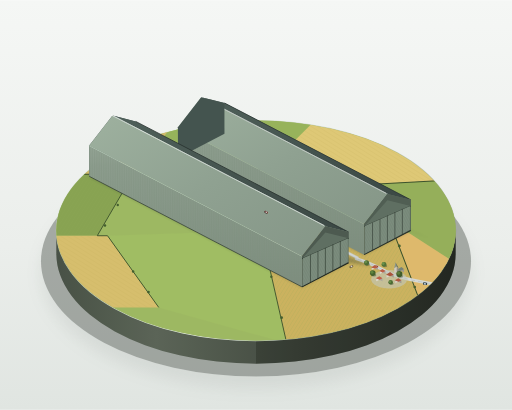
t = 0.00 s
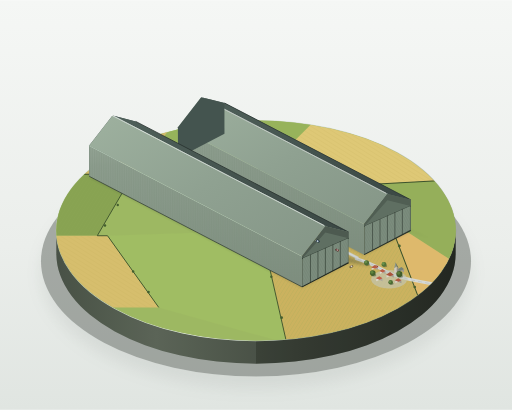
t = 2.25 s
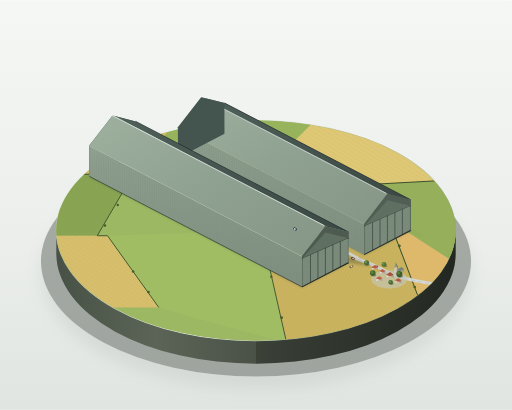
t = 2.75 s
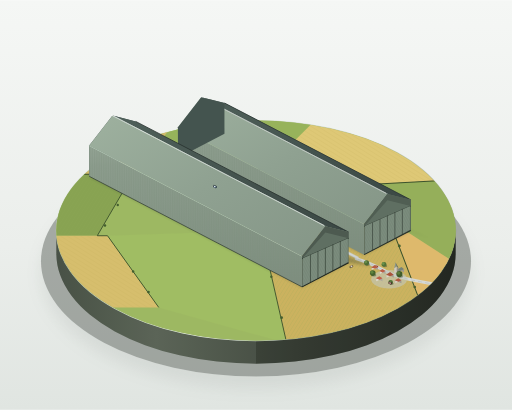
t = 4.50 s
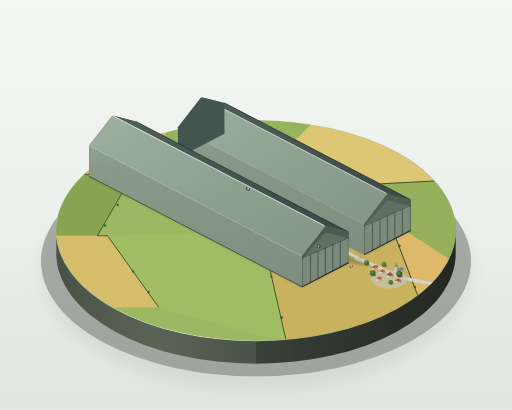
t = 6.75 s
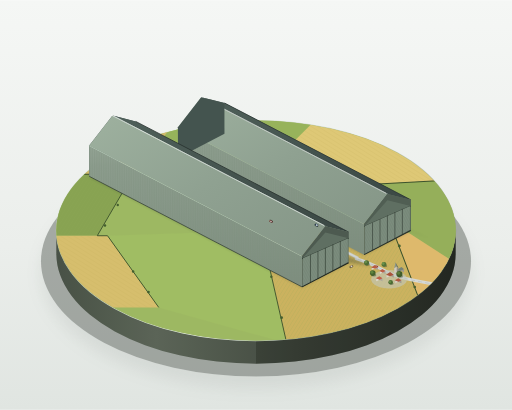
t = 8.25 s

The animated SVG that drew these frames (rendered in a browser with its animation timeline set to each time). Animation: 2 SMIL elements (animateMotion=2); frames cover the first 8.25 s, repeats indefinitely.

<svg xmlns="http://www.w3.org/2000/svg" viewBox="0 0 1000 800" width="100%" height="100%">
  <defs>
    <!-- Background subtle gradient -->
    <linearGradient id="bg-grad" x1="0%" y1="0%" x2="0%" y2="100%">
      <stop offset="0%" stop-color="#f5f7f5" />
      <stop offset="60%" stop-color="#ebeeeb" />
      <stop offset="100%" stop-color="#e0e5e1" />
    </linearGradient>

    <!-- Base Drop Shadow Filter -->
    <filter id="plinth-shadow" x="-20%" y="-20%" width="140%" height="140%">
      <feGaussianBlur in="SourceAlpha" stdDeviation="16" />
      <feColorMatrix type="matrix" values="0 0 0 0 0.15   0 0 0 0 0.18   0 0 0 0 0.16  0 0 0 0.35 0" />
      <feOffset dx="0" dy="24" />
      <feBlend in="SourceGraphic" in2="blurOut" mode="normal" />
    </filter>

    <!-- Building Soft Cast Shadow Filter -->
    <filter id="soft-shadow" x="-30%" y="-30%" width="160%" height="160%">
      <feGaussianBlur stdDeviation="3.5" />
    </filter>

    <!-- Base Cylinder Wall Gradient -->
    <linearGradient id="plinth-side-grad" x1="0%" y1="0%" x2="100%" y2="0%">
      <stop offset="0%" stop-color="#414a3e" />
      <stop offset="25%" stop-color="#545e50" />
      <stop offset="60%" stop-color="#3c4339" />
      <stop offset="100%" stop-color="#282d26" />
    </linearGradient>

    <!-- Plinth Rim Highlight Gradient -->
    <linearGradient id="rim-highlight" x1="0%" y1="0%" x2="100%" y2="0%">
      <stop offset="0%" stop-color="#c5d4bf" stop-opacity="0.8" />
      <stop offset="35%" stop-color="#eaf3e6" stop-opacity="1" />
      <stop offset="70%" stop-color="#b0bea9" stop-opacity="0.6" />
      <stop offset="100%" stop-color="#6e776a" stop-opacity="0.4" />
    </linearGradient>

    <!-- Shed Roof Lit Slope Gradient (Left) -->
    <linearGradient id="roof-lit-grad" x1="0%" y1="0%" x2="100%" y2="100%">
      <stop offset="0%" stop-color="#9eb19f" />
      <stop offset="50%" stop-color="#8fa191" />
      <stop offset="100%" stop-color="#859687" />
    </linearGradient>

    <!-- Shed Roof Shaded Slope Gradient (Right) -->
    <linearGradient id="roof-shade-grad" x1="0%" y1="0%" x2="100%" y2="100%">
      <stop offset="0%" stop-color="#4f605a" />
      <stop offset="100%" stop-color="#3b4844" />
    </linearGradient>

    <!-- Shed Side Wall Lit Gradient -->
    <linearGradient id="wall-lit-grad" x1="0%" y1="0%" x2="0%" y2="100%">
      <stop offset="0%" stop-color="#93a394" />
      <stop offset="15%" stop-color="#8c9c8d" />
      <stop offset="100%" stop-color="#7d8d7e" />
    </linearGradient>

    <!-- Dense Vertical Skeleton Rib Pattern for Lit Side Wall -->
    <pattern id="vertical-ribs" width="3.464" height="20" patternUnits="userSpaceOnUse">
      <line x1="0" y1="0" x2="0" y2="20" stroke="#5d6e60" stroke-width="0.75" />
      <line x1="0.8" y1="0" x2="0.8" y2="20" stroke="#a6baa7" stroke-width="0.35" opacity="0.7" />
    </pattern>

    <!-- Fine Horizontal Corrugation Pattern for Giant Doors -->
    <pattern id="door-corrugation" width="10" height="2.2" patternUnits="userSpaceOnUse" patternTransform="rotate(-27.4)">
      <line x1="0" y1="0" x2="10" y2="0" stroke="#5a685c" stroke-width="0.5" />
      <line x1="0" y1="1.1" x2="10" y2="1.1" stroke="#90a392" stroke-width="0.3" opacity="0.6" />
    </pattern>

    <!-- Agricultural Field Furrow Texture 1 -->
    <pattern id="furrows-1" width="6" height="6" patternUnits="userSpaceOnUse" patternTransform="rotate(32)">
      <line x1="0" y1="0" x2="0" y2="6" stroke="#8ca655" stroke-width="0.8" opacity="0.6" />
    </pattern>

    <!-- Agricultural Field Furrow Texture 2 -->
    <pattern id="furrows-2" width="7" height="7" patternUnits="userSpaceOnUse" patternTransform="rotate(-58)">
      <line x1="0" y1="0" x2="0" y2="7" stroke="#c0a653" stroke-width="0.9" opacity="0.55" />
    </pattern>

    <!-- Clip Path for Diorama Base Top Surface -->
    <clipPath id="base-top-clip">
      <ellipse cx="500" cy="450" rx="390" ry="215" />
    </clipPath>
  </defs>

  <!-- Canvas Background -->
  <rect x="0" y="0" width="1000" height="800" fill="url(#bg-grad)" />

  <!-- ==================== 1. DIORAMA DISPLAY BASE ==================== -->
  <!-- Base Ground Ambient Drop Shadow -->
  <ellipse cx="500" cy="510" rx="420" ry="225" fill="#242b24" opacity="0.35" filter="url(#plinth-shadow)" />

  <!-- Base Cylindrical Pedestal Side Wall (45px thickness) -->
  <path d="M 110,450 
           A 390,215 0 0,0 890,450 
           L 890,495 
           A 390,215 0 0,1 110,495 Z" 
        fill="url(#plinth-side-grad)" />

  <!-- Base Side Wall Subtle Vertical Facet Reflections -->
  <path d="M 110,450 A 390,215 0 0,0 500,665 L 500,710 A 390,215 0 0,1 110,495 Z" fill="#ffffff" opacity="0.04" />
  <path d="M 500,665 A 390,215 0 0,0 890,450 L 890,495 A 390,215 0 0,1 500,710 Z" fill="#000000" opacity="0.12" />

  <!-- Base Top Rim Outer Highlight Line -->
  <ellipse cx="500" cy="450" rx="390" ry="215" fill="none" stroke="url(#rim-highlight)" stroke-width="2" />

  <!-- ==================== 2. FARMLAND TOP SURFACE ==================== -->
  <g clip-path="url(#base-top-clip)">
    <!-- Base Soil/Ground Underlayer -->
    <rect x="100" y="220" width="800" height="460" fill="#9db862" />

    <!-- Patchwork Farmland Fields -->
    <!-- Field A (Far Upper Left - Wheat Gold) -->
    <polygon points="100,230 350,230 260,340 100,340" fill="#d2b96a" />
    <polygon points="100,230 350,230 260,340 100,340" fill="url(#furrows-2)" />

    <!-- Field B (North Meadow - Vibrant Yellow-Green) -->
    <polygon points="350,230 620,230 520,330 260,340" fill="#97b35b" />

    <!-- Field C (Far Upper Right - Pale Straw) -->
    <polygon points="620,230 900,230 900,350 720,360 520,330" fill="#dec876" />
    <polygon points="620,230 900,230 900,350 720,360 520,330" fill="url(#furrows-2)" />

    <!-- Field D (West Flank - Rich Sage Pasture) -->
    <polygon points="100,340 260,340 190,460 100,460" fill="#88a352" />
    <polygon points="100,340 260,340 190,460 100,460" fill="url(#furrows-1)" />

    <!-- Field E (South-West Foreground - Mellow Harvest Gold) -->
    <polygon points="100,460 210,460 310,600 100,600" fill="#d6be6d" />
    <polygon points="100,460 210,460 310,600 100,600" fill="url(#furrows-2)" />

    <!-- Field F (South Front Foreground - Spring Yellow-Green) -->
    <polygon points="210,460 510,450 560,670 310,600" fill="#a0bd63" />

    <!-- Field G (South-East - Warm Ochre) -->
    <polygon points="510,450 760,430 840,640 560,670" fill="#cbb25f" />
    <polygon points="510,450 760,430 840,640 560,670" fill="url(#furrows-1)" />

    <!-- Field H (East Flank - Light Olive) -->
    <polygon points="720,360 900,350 900,520 760,430" fill="#95af5a" />

    <!-- Field I (South-East Corner Farmland) -->
    <polygon points="760,430 900,520 900,670 840,640" fill="#deb96c" />

    <!-- Fine Hedgerows (Dark Green Field Boundaries) -->
    <polyline points="100,340 260,340 520,330 720,360 900,350" fill="none" stroke="#3d522c" stroke-width="2" />
    <polyline points="260,340 190,460 210,460 310,600" fill="none" stroke="#3d522c" stroke-width="1.8" />
    <polyline points="520,330 510,450 560,670" fill="none" stroke="#3d522c" stroke-width="1.8" />
    <polyline points="720,360 760,430 840,640" fill="none" stroke="#3d522c" stroke-width="2" />

    <!-- Miniature Hedgerow Shrubs (Dotted Foliage) -->
    <g fill="#435e2e">
      <circle cx="160" cy="340" r="2.2" /><circle cx="210" cy="340" r="2.5" />
      <circle cx="340" cy="336" r="2.6" /><circle cx="430" cy="333" r="2.4" />
      <circle cx="610" cy="343" r="2.5" /><circle cx="670" cy="353" r="2.7" />
      <circle cx="230" cy="400" r="2.3" /><circle cx="205" cy="440" r="2.5" />
      <circle cx="260" cy="530" r="2.4" /><circle cx="290" cy="570" r="2.6" />
      <circle cx="530" cy="540" r="2.4" /><circle cx="550" cy="620" r="2.6" />
      <circle cx="740" cy="390" r="2.4" /><circle cx="780" cy="480" r="2.7" />
      <circle cx="810" cy="560" r="2.5" /><circle cx="830" cy="610" r="2.4" />
    </g>

    <!-- Country Roads (Light Grey #d2d6d4) -->
    <!-- Winding Country Lane from Base Edge towards Village and Sheds -->
    <path d="M 880,560 C 820,550 780,545 745,525 C 715,510 705,508 696,505" 
          fill="none" stroke="#d5d8d5" stroke-width="6" stroke-linecap="round" />
    <path d="M 880,560 C 820,550 780,545 745,525 C 715,510 705,508 696,505" 
          fill="none" stroke="#b0b8b2" stroke-width="1" stroke-dasharray="8,6" />

    <!-- Straight Road Between the Two Sheds -->
    <polygon points="696.1,504.9 306.4,302.4 311.6,299.7 701.3,502.2" fill="#d2d6d4" />
    <!-- Straight Road Edge Tracks -->
    <line x1="696.1" y1="504.9" x2="306.4" y2="302.4" stroke="#aeb5af" stroke-width="0.8" />
    <line x1="701.3" y1="502.2" x2="311.6" y2="299.7" stroke="#bcc4be" stroke-width="0.8" />

    <!-- ==================== 3. SOFT GROUND CAST SHADOWS ==================== -->
    <!-- Shed 2 Soft Ground Shadow (Falls to the Right) -->
    <polygon points="711.2,497.0 347.5,308.0 410,290 850,470 802.1,449.7" 
             fill="#223326" opacity="0.32" filter="url(#soft-shadow)" />

    <!-- Shed 1 Soft Ground Shadow (Falls across gap and to the Right) -->
    <polygon points="590,560 174.3,344.0 240,325 730,520 680.9,512.8" 
             fill="#223326" opacity="0.30" filter="url(#soft-shadow)" />
  </g>

  <!-- ==================== 4. REAR SHED (SHED 2) ==================== -->
  <!-- Shed 2 is slightly shorter: L2 = 420, W = 105, H = 95, Wall H = 60 -->
  <g id="shed-2">
    <!-- Inner Left Vertical Wall (Visible across the narrow gap, Lit) -->
    <!-- Coordinates: G2A(711.2, 497) -> G2B(347.5, 308) -> E2B(347.5, 248) -> E2A(711.2, 437) -->
    <polygon points="711.2,497.0 347.5,308.0 347.5,248.0 711.2,437.0" fill="url(#wall-lit-grad)" />
    <!-- Vertical Skeleton Rib Overlay on Lit Wall -->
    <polygon points="711.2,497.0 347.5,308.0 347.5,248.0 711.2,437.0" fill="url(#vertical-ribs)" />
    <!-- Lit Wall Top Highlight Edge -->
    <line x1="711.2" y1="437.0" x2="347.5" y2="248.0" stroke="#b2c6b4" stroke-width="1.2" />

    <!-- Outer Right Vertical Wall (Shaded, facing away from light) -->
    <!-- Coordinates: G2D(802.1, 449.7) -> G2C(438.4, 260.7) -> E2C(438.4, 200.7) -> E2D(802.1, 389.7) -->
    <polygon points="802.1,449.7 438.4,260.7 438.4,200.7 802.1,389.7" fill="#3a4743" />
    <!-- Bottom Ambient Occlusion Crease -->
    <line x1="802.1" y1="449.7" x2="438.4" y2="260.7" stroke="#232d2a" stroke-width="1.6" />

    <!-- Right Roof Slope (Shaded Blue-Grey) -->
    <!-- Ridge R2A(756.7, 378.4) -> R2B(393.0, 189.4) to Eave E2C(438.4, 200.7) -> E2D(802.1, 389.7) -->
    <path d="M 756.7,378.4 
             L 393.0,189.4 
             Q 415.7,194.5 438.4,200.7 
             L 802.1,389.7 
             Q 779.4,383.5 756.7,378.4 Z" 
          fill="url(#roof-shade-grad)" />
    <!-- Shaded Eave Dark Edge -->
    <line x1="802.1" y1="389.7" x2="438.4" y2="200.7" stroke="#2b3633" stroke-width="1.4" />

    <!-- Left Roof Slope (Lit Grey-Green, Slightly Curved) -->
    <!-- Eave E2A(711.2, 437.0) -> E2B(347.5, 248.0) to Ridge R2B(393.0, 189.4) -> R2A(756.7, 378.4) -->
    <path d="M 711.2,437.0 
             L 347.5,248.0 
             Q 370.2,218.7 393.0,189.4 
             L 756.7,378.4 
             Q 733.9,407.7 711.2,437.0 Z" 
          fill="url(#roof-lit-grad)" />

    <!-- Continuous Ridge Skylight Strip (Light Grey-White) -->
    <polygon points="754.2,377.1 390.5,188.1 395.5,190.7 759.2,379.7" fill="#edf4f0" />
    <line x1="754.2" y1="377.1" x2="390.5" y2="188.1" stroke="#ffffff" stroke-width="1.2" />
    <line x1="759.2" y1="379.7" x2="395.5" y2="190.7" stroke="#b4c2b8" stroke-width="0.8" />

    <!-- Far Gable End Wall (Silhouette in Distance) -->
    <polygon points="347.5,308.0 347.5,248.0 393.0,189.4 438.4,200.7 438.4,260.7" fill="#44544f" />

    <!-- Near Gable End Wall (Segmented Giant Doors) -->
    <!-- Gable Profile: G2A(711.2, 497) -> E2A(711.2, 437) -> R2A(756.7, 378.4) -> E2D(802.1, 389.7) -> G2D(802.1, 449.7) -->
    <polygon points="711.2,497.0 711.2,437.0 756.7,378.4 802.1,389.7 802.1,449.7" fill="#5f6f62" />

    <!-- Upper Triangular Gable Housing Above Door Track -->
    <polygon points="711.2,437.0 756.7,378.4 802.1,389.7 802.1,402.0 756.7,390.7 711.2,442.0" fill="#505e53" />
    <line x1="711.2" y1="442.0" x2="802.1" y2="402.0" stroke="#3e4a40" stroke-width="2.2" />

    <!-- Closed Segmented Giant Doors (Height = 71px, ~3/4 shed height) -->
    <polygon points="713,496.0 713,441.0 800.5,402.5 800.5,448.5" fill="#7a8b7c" />
    <!-- Horizontal Corrugation on Closed Doors -->
    <polygon points="713,496.0 713,441.0 800.5,402.5 800.5,448.5" fill="url(#door-corrugation)" />

    <!-- Fine Vertical Slits Between Sliding Door Leaves (6 Segmented Leaves) -->
    <g stroke="#323c34" stroke-width="1.2">
      <line x1="727.6" y1="488.5" x2="727.6" y2="434.5" />
      <line x1="742.2" y1="481.0" x2="742.2" y2="427.5" />
      <line x1="756.7" y1="473.5" x2="756.7" y2="420.5" />
      <line x1="771.3" y1="466.0" x2="771.3" y2="414.0" />
      <line x1="785.9" y1="458.5" x2="785.9" y2="407.5" />
    </g>
    <!-- Door Bottom Sliding Track Threshold -->
    <line x1="711.2" y1="497.0" x2="802.1" y2="449.7" stroke="#252d27" stroke-width="2" />
  </g>

  <!-- ==================== 5. FOREGROUND SHED (SHED 1) ==================== -->
  <!-- Shed 1 is slightly longer: L1 = 480, W = 105, H = 95, Wall H = 60 -->
  <g id="shed-1">
    <!-- Far Gable End Wall (Distant silhouette) -->
    <polygon points="174.3,344.0 174.3,284.0 219.8,225.4 265.2,236.8 265.2,296.8" fill="#44544f" />

    <!-- Outer Left Vertical Wall (Fully Visible, Facing Viewer & Sun, Lit) -->
    <!-- Base: G1A(590, 560) -> G1B(174.3, 344), Eave: E1B(174.3, 284) -> E1A(590, 500) -->
    <polygon points="590.0,560.0 174.3,344.0 174.3,284.0 590.0,500.0" fill="url(#wall-lit-grad)" />

    <!-- Dense Vertical Skeleton Rib Overlay on Lit Wall -->
    <polygon points="590.0,560.0 174.3,344.0 174.3,284.0 590.0,500.0" fill="url(#vertical-ribs)" />

    <!-- Lit Side Wall Top Crisp Bright Highlight Edge -->
    <line x1="590.0" y1="500.0" x2="174.3" y2="284.0" stroke="#c0d4c2" stroke-width="1.6" />
    <!-- Lit Side Wall Base Ground Contact Shadow -->
    <line x1="590.0" y1="560.0" x2="174.3" y2="344.0" stroke="#364238" stroke-width="1.5" />

    <!-- Right Roof Slope (Shaded Blue-Grey) -->
    <!-- Ridge R1A(635.5, 441.4) -> R1B(219.8, 225.4) to Eave E1C(265.2, 236.8) -> E1D(680.9, 452.8) -->
    <path d="M 635.5,441.4 
             L 219.8,225.4 
             Q 242.5,231.1 265.2,236.8 
             L 680.9,452.8 
             Q 658.2,447.1 635.5,441.4 Z" 
          fill="url(#roof-shade-grad)" />
    <!-- Shaded Eave Shadow Creep Edge -->
    <line x1="680.9" y1="452.8" x2="265.2" y2="236.8" stroke="#252f2c" stroke-width="1.5" />

    <!-- Left Roof Slope (Lit Grey-Green, Slightly Curved) -->
    <!-- Eave E1A(590.0, 500.0) -> E1B(174.3, 284.0) to Ridge R1B(219.8, 225.4) -> R1A(635.5, 441.4) -->
    <path d="M 590.0,500.0 
             L 174.3,284.0 
             Q 197.0,254.7 219.8,225.4 
             L 635.5,441.4 
             Q 612.8,470.7 590.0,500.0 Z" 
          fill="url(#roof-lit-grad)" />

    <!-- Continuous Ridge Skylight Strip (Light Grey-White, Raised Lantern Monitor) -->
    <polygon points="633.0,440.1 217.3,224.1 222.3,226.7 638.0,442.7" fill="#edf4f0" />
    <line x1="633.0" y1="440.1" x2="217.3" y2="224.1" stroke="#ffffff" stroke-width="1.4" />
    <line x1="638.0" y1="442.7" x2="222.3" y2="226.7" stroke="#b0c0b4" stroke-width="0.8" />

    <!-- Near Gable End Wall (Segmented Giant Doors) -->
    <!-- Profile: G1A(590, 560) -> E1A(590, 500) -> R1A(635.5, 441.4) -> E1D(680.9, 452.8) -> G1D(680.9, 512.8) -->
    <polygon points="590.0,560.0 590.0,500.0 635.5,441.4 680.9,452.8 680.9,512.8" fill="#5f6f62" />

    <!-- Upper Triangular Gable Housing Above Door Tracks -->
    <polygon points="590.0,500.0 635.5,441.4 680.9,452.8 680.9,465.0 635.5,453.7 590.0,505.0" fill="#4d5a50" />
    <line x1="590.0" y1="505.0" x2="680.9" y2="465.0" stroke="#364238" stroke-width="2.2" />

    <!-- Closed Segmented Giant Doors (Height = 71px, ~3/4 shed height) -->
    <polygon points="591.8,559.0 591.8,504.0 679.3,465.5 679.3,511.5" fill="#7a8b7c" />
    <!-- Horizontal Corrugation Texture on Closed Doors -->
    <polygon points="591.8,559.0 591.8,504.0 679.3,465.5 679.3,511.5" fill="url(#door-corrugation)" />

    <!-- Fine Vertical Slits Between Door Leaves (6 Segmented Leaves) -->
    <g stroke="#2b362d" stroke-width="1.2">
      <line x1="606.4" y1="551.5" x2="606.4" y2="497.5" />
      <line x1="621.0" y1="544.0" x2="621.0" y2="490.5" />
      <line x1="635.5" y1="536.5" x2="635.5" y2="483.5" />
      <line x1="650.1" y1="529.0" x2="650.1" y2="477.0" />
      <line x1="664.7" y1="521.5" x2="664.7" y2="470.5" />
    </g>
    <!-- Door Bottom Guide Rail -->
    <line x1="590.0" y1="560.0" x2="680.9" y2="512.8" stroke="#1f2620" stroke-width="2" />
  </g>

  <!-- ==================== 6. SURROUNDING MINIATURE ENVIRONMENT ==================== -->
  <!-- Village in South-East Corner (Height <= 1/10 shed height, i.e., <= 9.5px) -->
  <g id="village">
    <!-- Village Ground Roadlets and Yards -->
    <ellipse cx="760" cy="545" rx="35" ry="18" fill="#c3c9bf" opacity="0.6" />

    <!-- Cottage 1 (Terracotta Pitched Roof) -->
    <polygon points="726,523 732,520 732,524 726,527" fill="#d9d5cb" /> <!-- Lit Wall -->
    <polygon points="732,520 738,523 738,527 732,524" fill="#a8a398" /> <!-- Shade Wall -->
    <polygon points="725,522 732,517 738,522 732,524" fill="#b85b43" /> <!-- Lit Roof -->
    <polygon points="732,517 739,519 738,522" fill="#91412d" />         <!-- Shade Roof -->

    <!-- Cottage 2 -->
    <polygon points="742,530 747,527 747,532 742,535" fill="#dedbd2" />
    <polygon points="747,527 753,530 753,535 747,532" fill="#aca79d" />
    <polygon points="741,529 747,525 753,529 747,532" fill="#bd5e45" />

    <!-- Cottage 3 -->
    <polygon points="755,537 762,533 762,538 755,542" fill="#dcd7cd" />
    <polygon points="762,533 769,537 769,542 762,538" fill="#a49f94" />
    <polygon points="754,536 762,531 769,536 762,539" fill="#aa533b" />

    <!-- Cottage 4 -->
    <polygon points="735,544 741,541 741,546 735,549" fill="#e2ded6" />
    <polygon points="741,541 747,544 747,549 741,546" fill="#aba69c" />
    <polygon points="734,543 741,539 747,543 741,546" fill="#be6148" />

    <!-- Cottage 5 -->
    <polygon points="772,548 778,545 778,550 772,553" fill="#d7d2c8" />
    <polygon points="778,545 784,548 784,553 778,550" fill="#9e998e" />
    <polygon points="771,547 778,543 784,547 778,550" fill="#b35841" />

    <!-- Small Parish Church with Tower and Pointed Spire -->
    <!-- Church Nave (Pitched Roof) -->
    <polygon points="775,528 784,523 784,529 775,534" fill="#dfdbd3" />
    <polygon points="784,523 789,526 789,532 784,529" fill="#9f998f" />
    <polygon points="774,527 784,521 789,525 779,531" fill="#758277" /> <!-- Slate Roof -->
    <!-- Square Church Tower (Height = 12px) -->
    <polygon points="770,534 775,531 775,520 770,523" fill="#cfcac0" />
    <polygon points="775,531 778,533 778,522 775,520" fill="#979287" />
    <!-- Miniature Pointed Spire (Height = 9px) -->
    <polygon points="770,523 772.5,512 775,520" fill="#88968c" />
    <polygon points="775,520 772.5,512 778,522" fill="#58665c" />

    <!-- Spherical Canopy Miniature Trees (With Lit Cap and Cast Shadow) -->
    <!-- Tree 1 -->
    <ellipse cx="718" cy="516" rx="4.5" ry="2.5" fill="#2d3d22" opacity="0.4" />
    <circle cx="716" cy="513" r="5" fill="#4d6c35" />
    <circle cx="714.5" cy="511.5" r="2.8" fill="#6d944e" opacity="0.8" />

    <!-- Tree 2 -->
    <ellipse cx="730" cy="537" rx="5" ry="2.8" fill="#2d3d22" opacity="0.4" />
    <circle cx="728" cy="533" r="5.5" fill="#45632e" />
    <circle cx="726.5" cy="531.5" r="3" fill="#658c44" opacity="0.8" />

    <!-- Tree 3 -->
    <ellipse cx="752" cy="519" rx="4.5" ry="2.5" fill="#2d3d22" opacity="0.4" />
    <circle cx="750" cy="516" r="4.8" fill="#527338" />
    <circle cx="748.5" cy="514.5" r="2.6" fill="#729a51" opacity="0.8" />

    <!-- Tree 4 -->
    <ellipse cx="782" cy="539" rx="5.5" ry="3" fill="#2d3d22" opacity="0.4" />
    <circle cx="780" cy="535" r="6" fill="#3f5c2a" />
    <circle cx="778.5" cy="533" r="3.2" fill="#5f8540" opacity="0.8" />

    <!-- Tree 5 -->
    <ellipse cx="765" cy="554" rx="4" ry="2.2" fill="#2d3d22" opacity="0.4" />
    <circle cx="763" cy="551" r="4.5" fill="#4a6a32" />
    <circle cx="761.8" cy="549.8" r="2.4" fill="#6a914b" opacity="0.8" />
  </g>

  <!-- ==================== 7. ANIMATED MINIATURE CARS ==================== -->
  <!-- Car 1: Vintage Navy Blue Saloon moving along the road -->
  <!-- Smooth SMIL closed-circuit path with no jumping, looping seamlessly -->
  <g>
    <path id="car1-circuit" 
          d="M 830,554 
             C 780,545 740,535 710,518 
             L 370,338 
             C 355,330 350,320 360,314 
             C 370,308 385,316 400,324 
             L 730,498 
             C 760,515 800,530 840,542 
             C 855,548 850,558 830,554 Z" 
          fill="none" stroke="none" />

    <g id="car-1">
      <!-- Miniature Car Cast Shadow -->
      <ellipse cx="0" cy="1" rx="4.5" ry="2.2" fill="#18241b" opacity="0.5" />
      <!-- Car Body Chassis (Navy Blue #2b3d4f) -->
      <rect x="-4" y="-2" width="8" height="4" rx="1.5" fill="#26384a" />
      <!-- Cabin / Windscreen (#e2ebf0) -->
      <rect x="-1.8" y="-1.4" width="3.6" height="2.8" rx="0.8" fill="#d5e3ea" />
      <!-- Tiny Warm Headlight Glow in front -->
      <circle cx="3.8" cy="-1" r="0.6" fill="#fff6bd" />
      <circle cx="3.8" cy="1" r="0.6" fill="#fff6bd" />

      <!-- Smooth Continuous Movement using SMIL animateMotion -->
      <animateMotion dur="11s" repeatCount="indefinite" rotate="auto">
        <mpath href="#car1-circuit" />
      </animateMotion>
    </g>
  </g>

  <!-- Car 2: Vintage Dark Maroon Tourer moving between Village and Shed Corridor -->
  <g>
    <path id="car2-circuit" 
          d="M 520,414 
             L 685,502 
             C 715,518 745,532 770,544 
             C 785,550 780,560 765,554 
             C 740,542 705,525 675,508 
             L 510,422 
             C 495,414 505,406 520,414 Z" 
          fill="none" stroke="none" />

    <g id="car-2">
      <!-- Miniature Car Cast Shadow -->
      <ellipse cx="0" cy="0.9" rx="4" ry="2" fill="#18241b" opacity="0.45" />
      <!-- Car Body Chassis (Deep Maroon #592523) -->
      <rect x="-3.5" y="-1.8" width="7" height="3.6" rx="1.2" fill="#592523" />
      <!-- Cabin Roof (#dfcfce) -->
      <rect x="-1.5" y="-1.2" width="3" height="2.4" rx="0.7" fill="#dfcfce" />
      <!-- Headlights -->
      <circle cx="3.4" cy="-0.8" r="0.5" fill="#fff8cc" />
      <circle cx="3.4" cy="0.8" r="0.5" fill="#fff8cc" />

      <animateMotion dur="9s" repeatCount="indefinite" rotate="auto">
        <mpath href="#car2-circuit" />
      </animateMotion>
    </g>
  </g>

  <!-- Car 3: Tiny Delivery Van Parked Near the Shed Entrance (Static Detail) -->
  <g id="car-3" transform="translate(686, 520) rotate(-28)">
    <ellipse cx="0" cy="1" rx="4" ry="2" fill="#18241b" opacity="0.4" />
    <rect x="-3.5" y="-1.8" width="7" height="3.6" rx="1" fill="#756247" />
    <rect x="-1" y="-1.3" width="3" height="2.6" rx="0.5" fill="#ded4c8" />
  </g>

</svg>
